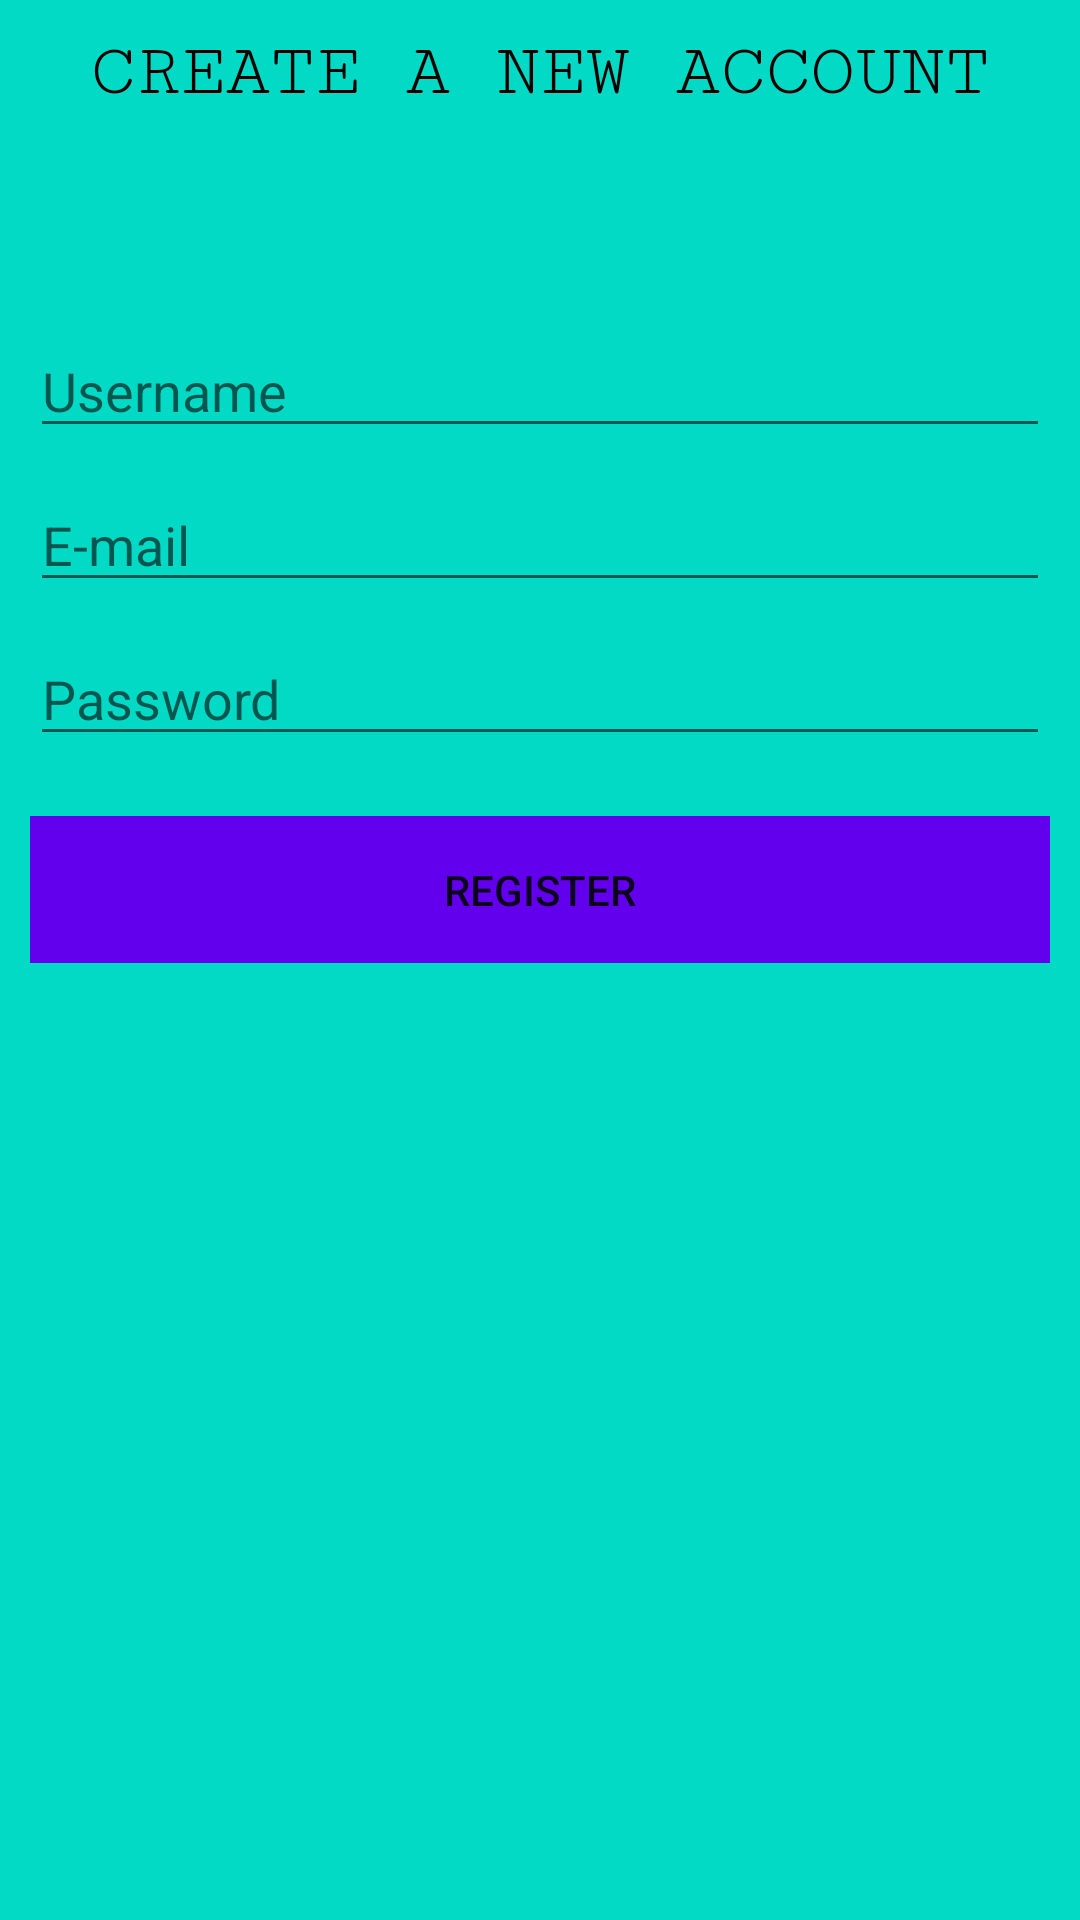

This screen was rendered from an Android layout file. Write that file and the resources it references.
<!-- AndroidManifest.xml: application theme Theme.Corona -->
<!-- res/layout/activity_register.xml -->
<?xml version="1.0" encoding="utf-8"?>
<LinearLayout xmlns:android="http://schemas.android.com/apk/res/android"
    android:layout_width="match_parent"
    android:layout_height="match_parent"
    android:background="@color/teal_200"
    android:orientation="vertical"
    android:padding="10dp">


    <TextView
        android:layout_width="match_parent"
        android:layout_height="wrap_content"
        android:layout_gravity="center_horizontal"
        android:fontFamily="serif-monospace"
        android:text="@string/register_register_title"
        android:textAlignment="center"
        android:textAllCaps="true"
        android:textColor="@color/black"
        android:textSize="25dp" />


    <Space
        android:layout_width="wrap_content"
        android:layout_height="70dp" />

    <EditText
        android:id="@+id/username"
        android:layout_width="match_parent"
        android:layout_height="wrap_content"
        android:hint="@string/register_username" />

    <Space
        android:layout_width="wrap_content"
        android:layout_height="10dp" />

    <EditText
        android:id="@+id/email"
        android:layout_width="match_parent"
        android:layout_height="wrap_content"
        android:hint="@string/register_email"
        android:inputType="textEmailAddress" />

    <Space
        android:layout_width="wrap_content"
        android:layout_height="10dp" />

    <EditText
        android:id="@+id/password"
        android:layout_width="match_parent"
        android:layout_height="wrap_content"
        android:hint="@string/register_password"
        android:inputType="textPassword" />

    <Space
        android:layout_width="wrap_content"
        android:layout_height="20dp" />


    <LinearLayout
        android:layout_width="match_parent"
        android:layout_height="wrap_content"
        android:orientation="horizontal">

        <Button
            android:id="@+id/register"
            android:layout_width="match_parent"
            android:layout_height="wrap_content"
            android:background="@color/purple"
            android:padding="15dp"
            android:text="@string/register_register" />

    </LinearLayout>


</LinearLayout>
<!-- resources referenced by this layout -->
<resources>
  <color name="black">#FF000000</color>
  <color name="purple">#FF6200EE</color>
  <color name="teal_200">#FF03DAC5</color>
  <string name="register_email">E-mail</string>
  <string name="register_password">Password</string>
  <string name="register_register">Register</string>
  <string name="register_register_title">Create a New Account</string>
  <string name="register_username">Username</string>
  <style name="Theme.Corona" parent="Theme.MaterialComponents.DayNight.DarkActionBar">
          
          <item name="colorPrimary">@color/purple</item>
          <item name="colorPrimaryVariant">@color/purple_700</item>
          <item name="colorOnPrimary">@color/white</item>
          
          <item name="colorSecondary">@color/black</item>
          <item name="colorSecondaryVariant">@color/purple_700</item>
          <item name="colorOnSecondary">@color/black</item>
          
          <item name="android:statusBarColor" tools:targetApi="l">?attr/colorPrimaryVariant</item>
          
      </style>
  <color name="purple_700">#FF3700B3</color>
  <color name="white">#FDFDFD</color>
</resources>
